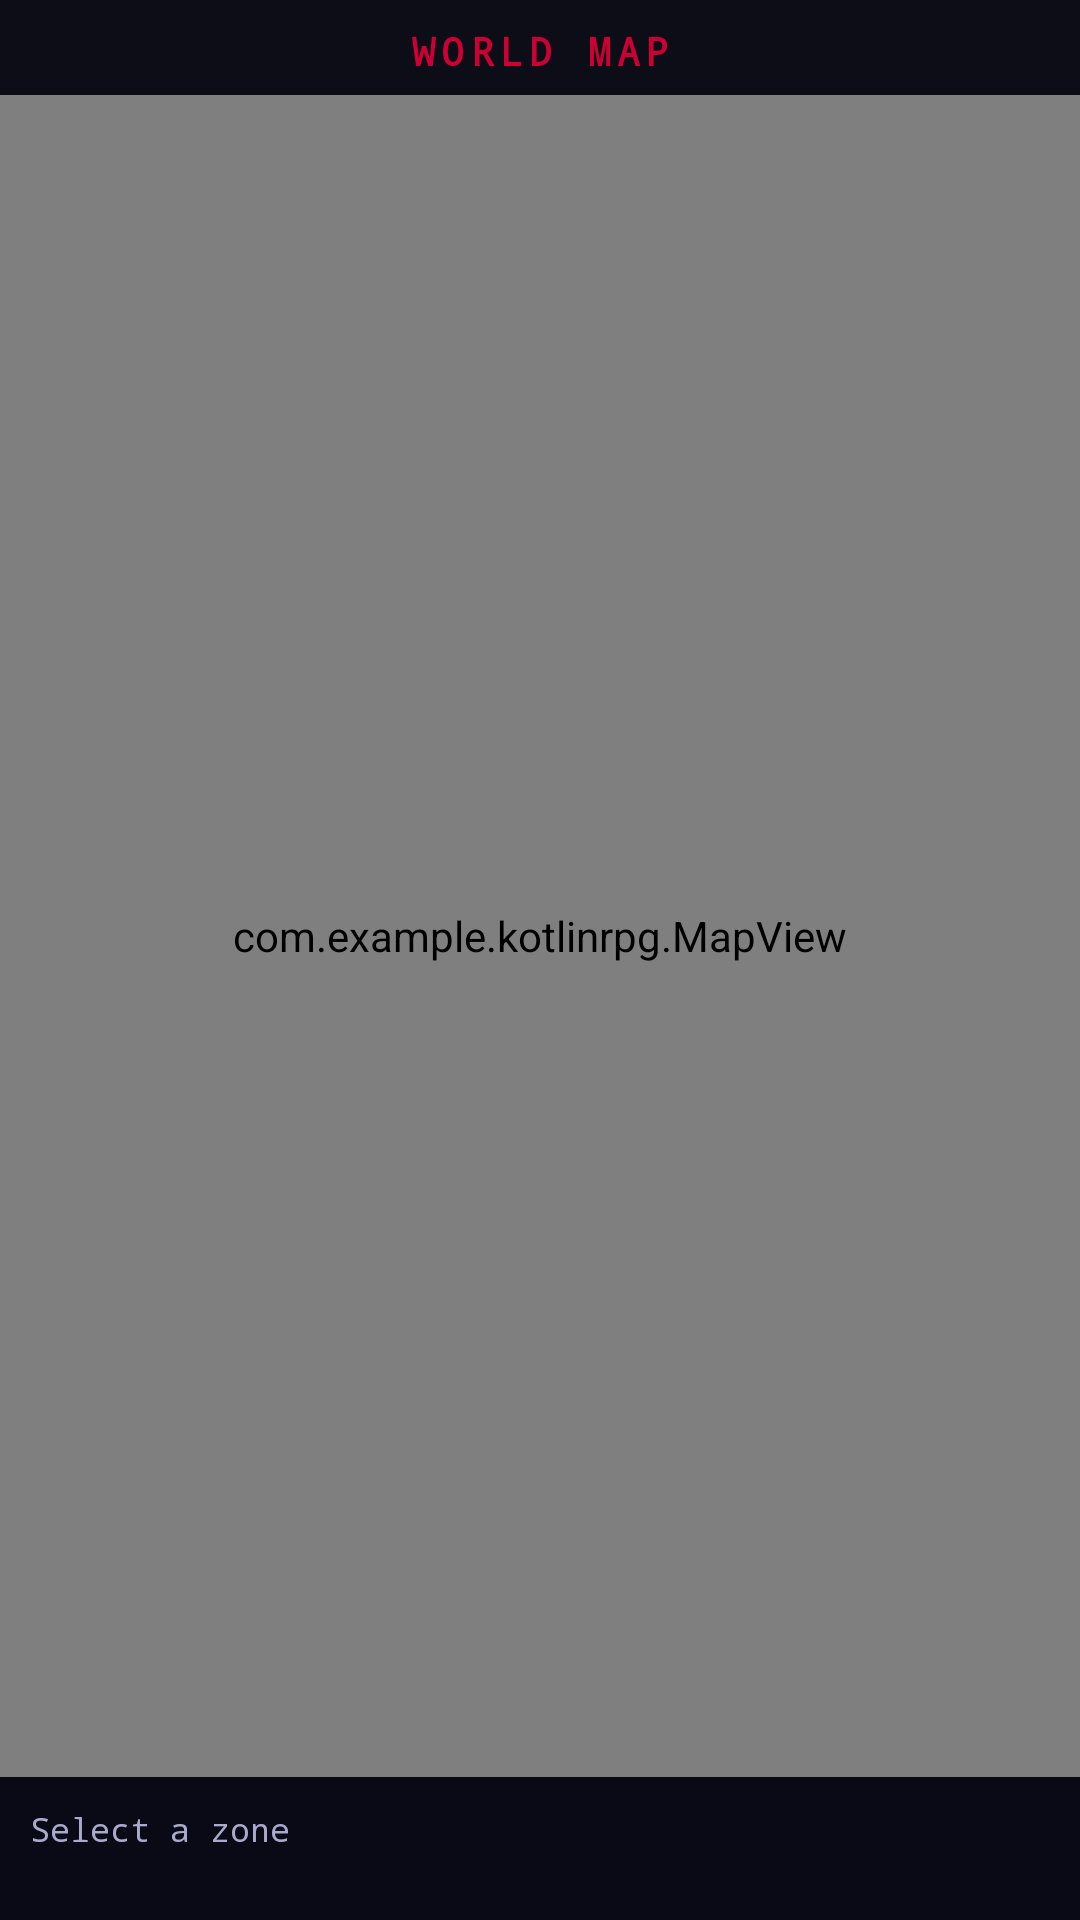

Write the Android layout XML for this screen, with the resource values it uses.
<!-- AndroidManifest.xml: application theme Theme.KotlinRPG -->
<!-- res/layout/fragment_map.xml -->
<?xml version="1.0" encoding="utf-8"?>
<LinearLayout xmlns:android="http://schemas.android.com/apk/res/android"
    android:layout_width="match_parent"
    android:layout_height="match_parent"
    android:orientation="vertical"
    android:background="#050510">

    <TextView
        android:layout_width="match_parent"
        android:layout_height="wrap_content"
        android:text="WORLD MAP"
        android:textSize="13sp"
        android:textStyle="bold"
        android:textColor="#CC0033"
        android:fontFamily="monospace"
        android:gravity="center"
        android:letterSpacing="0.16"
        android:paddingTop="8dp"
        android:paddingBottom="6dp"
        android:background="#0D0D18"/>

    <com.example.kotlinrpg.MapView
        android:id="@+id/mapView"
        android:layout_width="match_parent"
        android:layout_height="0dp"
        android:layout_weight="1"/>

    <TextView
        android:id="@+id/tvZoneInfo"
        android:layout_width="match_parent"
        android:layout_height="wrap_content"
        android:text="Select a zone"
        android:textColor="#AAAACC"
        android:fontFamily="monospace"
        android:textSize="11sp"
        android:padding="10dp"
        android:background="#0A0A16"
        android:minLines="2"/>

    <TextView
        android:id="@+id/btnExplore"
        android:layout_width="match_parent"
        android:layout_height="44dp"
        android:text="[ ENTER ZONE ]"
        android:textSize="14sp"
        android:textStyle="bold"
        android:fontFamily="monospace"
        android:textColor="#FFDD00"
        android:gravity="center"
        android:background="#CC220033"
        android:visibility="gone"/>
</LinearLayout>
<!-- resources referenced by this layout -->
<resources>
  <style name="Theme.KotlinRPG" parent="Theme.MaterialComponents.DayNight.NoActionBar">
          <item name="colorPrimary">@color/red_primary</item>
          <item name="colorPrimaryVariant">@color/red_dark</item>
          <item name="colorOnPrimary">@color/white</item>
          <item name="android:windowBackground">@color/bg_dark</item>
          <item name="android:statusBarColor">@color/bg_dark</item>
          <item name="android:navigationBarColor">@color/bg_dark</item>
      </style>
  <color name="red_primary">#c0392b</color>
  <color name="red_dark">#922b21</color>
  <color name="white">#FFFFFFFF</color>
  <color name="bg_dark">#1a1a2e</color>
</resources>
